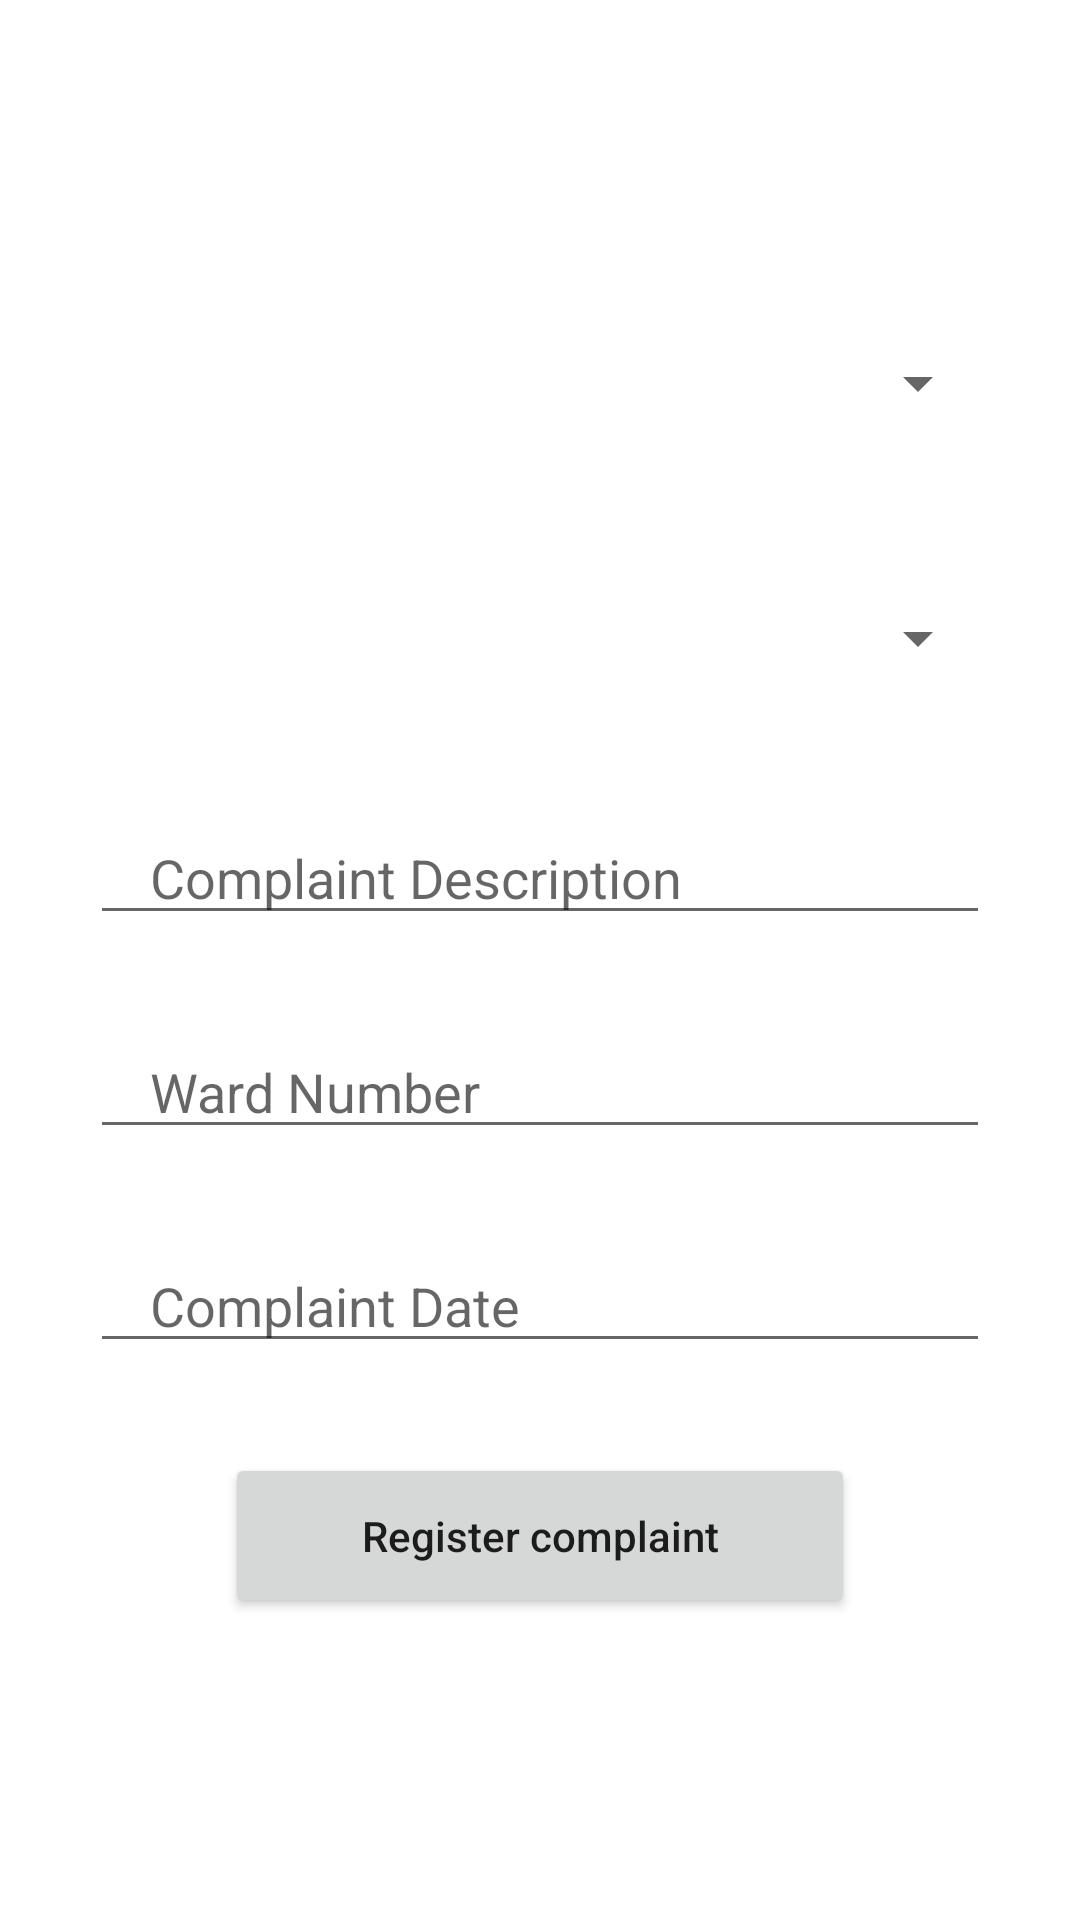

The Android layout XML behind this screen, and the referenced resources:
<!-- AndroidManifest.xml: application theme Theme.DigiGram -->
<!-- res/layout/activity_register_new_complaint.xml -->
<?xml version="1.0" encoding="utf-8"?>
<LinearLayout xmlns:android="http://schemas.android.com/apk/res/android"
    xmlns:app="http://schemas.android.com/apk/res-auto"
    xmlns:tools="http://schemas.android.com/tools"
    android:layout_width="match_parent"
    android:layout_height="match_parent"
    android:orientation="vertical"
    android:background="@color/white"
    android:gravity="center"
    tools:context=".RegisterNewComplaint">

    <Spinner
        android:id="@+id/spinner2"
        android:layout_width="300dp"
        android:layout_height="55dp"
        android:layout_marginBottom="30dp"
        android:paddingStart="20dp" />


    <Spinner
        android:id="@+id/spinner"
        android:layout_width="300dp"
        android:layout_height="55dp"
        android:layout_marginBottom="30dp"
        android:paddingStart="20dp" />

    <EditText
        android:id="@+id/etcomplaintdes"
        android:layout_width="300dp"
        android:hint="Complaint Description"
        android:layout_height="wrap_content"
        android:paddingStart="20dp"
        android:inputType="textMultiLine"
        android:layout_marginBottom="30dp">
    </EditText>

    <EditText
        android:id="@+id/etcomplaintadd"
        android:layout_width="300dp"
        android:layout_height="wrap_content"
        android:hint="Ward Number"
        android:inputType="text"
        android:layout_marginBottom="30dp"
        android:paddingStart="20dp">
    </EditText>
    <EditText
        android:id="@+id/etdate"
        android:layout_width="300dp"
        android:layout_height="wrap_content"
        android:hint="Complaint Date"
        android:inputType="date"
        android:layout_marginBottom="30dp"
        android:paddingStart="20dp">
    </EditText>

    <Button
        android:id="@+id/btnnewcomplaint"
        android:layout_width="210dp"
        android:layout_height="55dp"
        android:text="Register complaint"
        android:textAllCaps="false" />
</LinearLayout>
<!-- resources referenced by this layout -->
<resources>
  <color name="white">#FFFFFFFF</color>
  <style name="Theme.DigiGram" parent="Theme.MaterialComponents.DayNight.DarkActionBar">
          
          <item name="colorPrimary">#ce93d8</item>
          <item name="colorPrimaryVariant">@color/purple_700</item>
          <item name="colorOnPrimary">@color/white</item>
          
          <item name="colorSecondary">@color/teal_200</item>
          <item name="colorSecondaryVariant">@color/teal_700</item>
          <item name="colorOnSecondary">@color/black</item>
          
          <item name="android:statusBarColor" tools:targetApi="l">#ce93d8</item>
          
      </style>
  <color name="purple_700">#FF3700B3</color>
  <color name="teal_200">#FF03DAC5</color>
  <color name="teal_700">#FF018786</color>
  <color name="black">#FF000000</color>
</resources>
